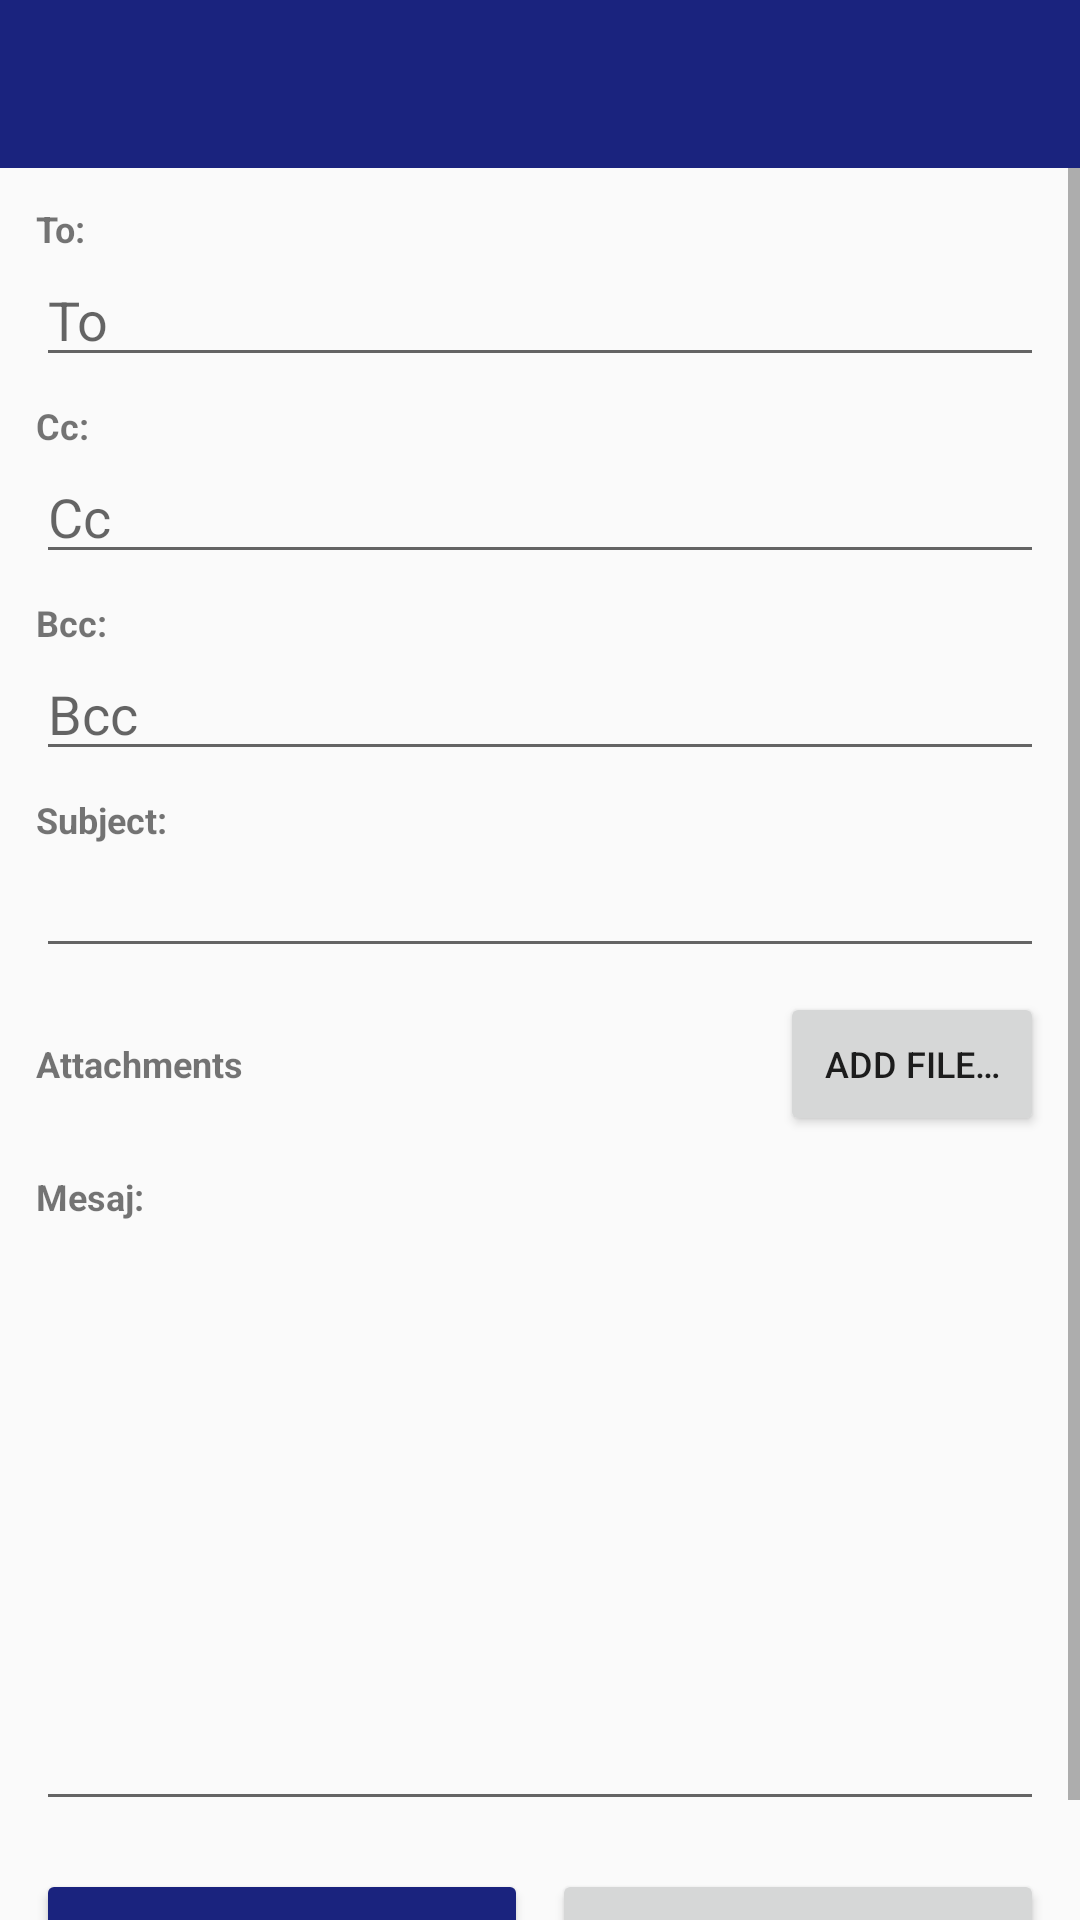

Produce the Android XML layout that renders to this screen, including the resource entries it uses.
<!-- AndroidManifest.xml: application theme Theme.BMail -->
<!-- res/layout/activity_compose.xml -->
<?xml version="1.0" encoding="utf-8"?>
<LinearLayout xmlns:android="http://schemas.android.com/apk/res/android"
    android:layout_width="match_parent"
    android:layout_height="match_parent"
    android:orientation="vertical">

    <com.google.android.material.appbar.AppBarLayout
        android:layout_width="match_parent"
        android:layout_height="wrap_content">

        <androidx.appcompat.widget.Toolbar
            android:id="@+id/toolbar"
            android:layout_width="match_parent"
            android:layout_height="?attr/actionBarSize"
            android:background="@color/primary"/>

    </com.google.android.material.appbar.AppBarLayout>

    <ProgressBar
        android:id="@+id/progress_bar"
        style="?attr/progressBarStyleHorizontal"
        android:layout_width="match_parent"
        android:layout_height="4dp"
        android:indeterminate="true"
        android:visibility="gone"/>

    <ScrollView
        android:layout_width="match_parent"
        android:layout_height="0dp"
        android:layout_weight="1"
        android:fillViewport="true">

        <LinearLayout
            android:layout_width="match_parent"
            android:layout_height="wrap_content"
            android:orientation="vertical"
            android:padding="12dp">

            
            <TextView android:layout_width="match_parent" android:layout_height="wrap_content"
                android:text="@string/compose_to" android:textStyle="bold" android:textSize="12sp"/>
            <EditText android:id="@+id/et_to" android:layout_width="match_parent"
                android:layout_height="wrap_content" android:inputType="textEmailAddress"
                android:hint="To" android:layout_marginBottom="8dp"/>

            
            <TextView android:layout_width="match_parent" android:layout_height="wrap_content"
                android:text="@string/compose_cc" android:textStyle="bold" android:textSize="12sp"/>
            <EditText android:id="@+id/et_cc" android:layout_width="match_parent"
                android:layout_height="wrap_content" android:inputType="textEmailAddress"
                android:hint="Cc" android:layout_marginBottom="8dp"/>

            
            <TextView android:layout_width="match_parent" android:layout_height="wrap_content"
                android:text="@string/compose_bcc" android:textStyle="bold" android:textSize="12sp"/>
            <EditText android:id="@+id/et_bcc" android:layout_width="match_parent"
                android:layout_height="wrap_content" android:inputType="textEmailAddress"
                android:hint="Bcc" android:layout_marginBottom="8dp"/>

            
            <TextView android:layout_width="match_parent" android:layout_height="wrap_content"
                android:text="@string/compose_subject" android:textStyle="bold" android:textSize="12sp"/>
            <EditText android:id="@+id/et_subject" android:layout_width="match_parent"
                android:layout_height="wrap_content" android:inputType="text"
                android:layout_marginBottom="8dp"/>

            
            <LinearLayout
                android:layout_width="match_parent"
                android:layout_height="wrap_content"
                android:orientation="horizontal"
                android:layout_marginBottom="4dp">

                <TextView android:layout_width="0dp" android:layout_height="wrap_content"
                    android:layout_weight="1" android:text="@string/compose_attach"
                    android:textStyle="bold" android:textSize="12sp" android:layout_gravity="center_vertical"/>

                <Button android:id="@+id/btn_add_attachment"
                    android:layout_width="wrap_content" android:layout_height="wrap_content"
                    android:text="@string/compose_add_file"
                    android:textSize="12sp"/>
            </LinearLayout>

            <LinearLayout
                android:id="@+id/attachment_container"
                android:layout_width="match_parent"
                android:layout_height="wrap_content"
                android:orientation="vertical"
                android:layout_marginBottom="8dp"/>

            
            <TextView android:layout_width="match_parent" android:layout_height="wrap_content"
                android:text="Mesaj:" android:textStyle="bold" android:textSize="12sp"/>
            <EditText android:id="@+id/et_body" android:layout_width="match_parent"
                android:layout_height="200dp" android:gravity="top"
                android:inputType="textMultiLine" android:layout_marginBottom="16dp"/>

            
            <LinearLayout
                android:layout_width="match_parent"
                android:layout_height="wrap_content"
                android:orientation="horizontal">

                <Button android:id="@+id/btn_send"
                    android:layout_width="0dp" android:layout_height="wrap_content"
                    android:layout_weight="1" android:text="@string/compose_send"
                    android:backgroundTint="@color/primary" android:textColor="#FFFFFF"/>

                <Button android:id="@+id/btn_discard"
                    android:layout_width="0dp" android:layout_height="wrap_content"
                    android:layout_weight="1" android:text="@string/compose_discard"
                    android:layout_marginStart="8dp"/>

            </LinearLayout>

        </LinearLayout>
    </ScrollView>
</LinearLayout>
<!-- resources referenced by this layout -->
<resources>
  <color name="primary">#1A237E</color>
  <string name="compose_add_file">Add file…</string>
  <string name="compose_attach">Attachments</string>
  <string name="compose_bcc">Bcc:</string>
  <string name="compose_cc">Cc:</string>
  <string name="compose_discard">Discard</string>
  <string name="compose_send">Send</string>
  <string name="compose_subject">Subject:</string>
  <string name="compose_to">To:</string>
  <style name="Theme.BMail" parent="Theme.MaterialComponents.DayNight.DarkActionBar">
          <item name="colorPrimary">@color/primary</item>
          <item name="colorPrimaryDark">@color/primary_dark</item>
          <item name="colorAccent">@color/accent</item>
          <item name="android:windowBackground">@color/background</item>
      </style>
  <color name="primary_dark">#0D1757</color>
  <color name="accent">#536DFE</color>
  <color name="background">#FAFAFA</color>
</resources>
